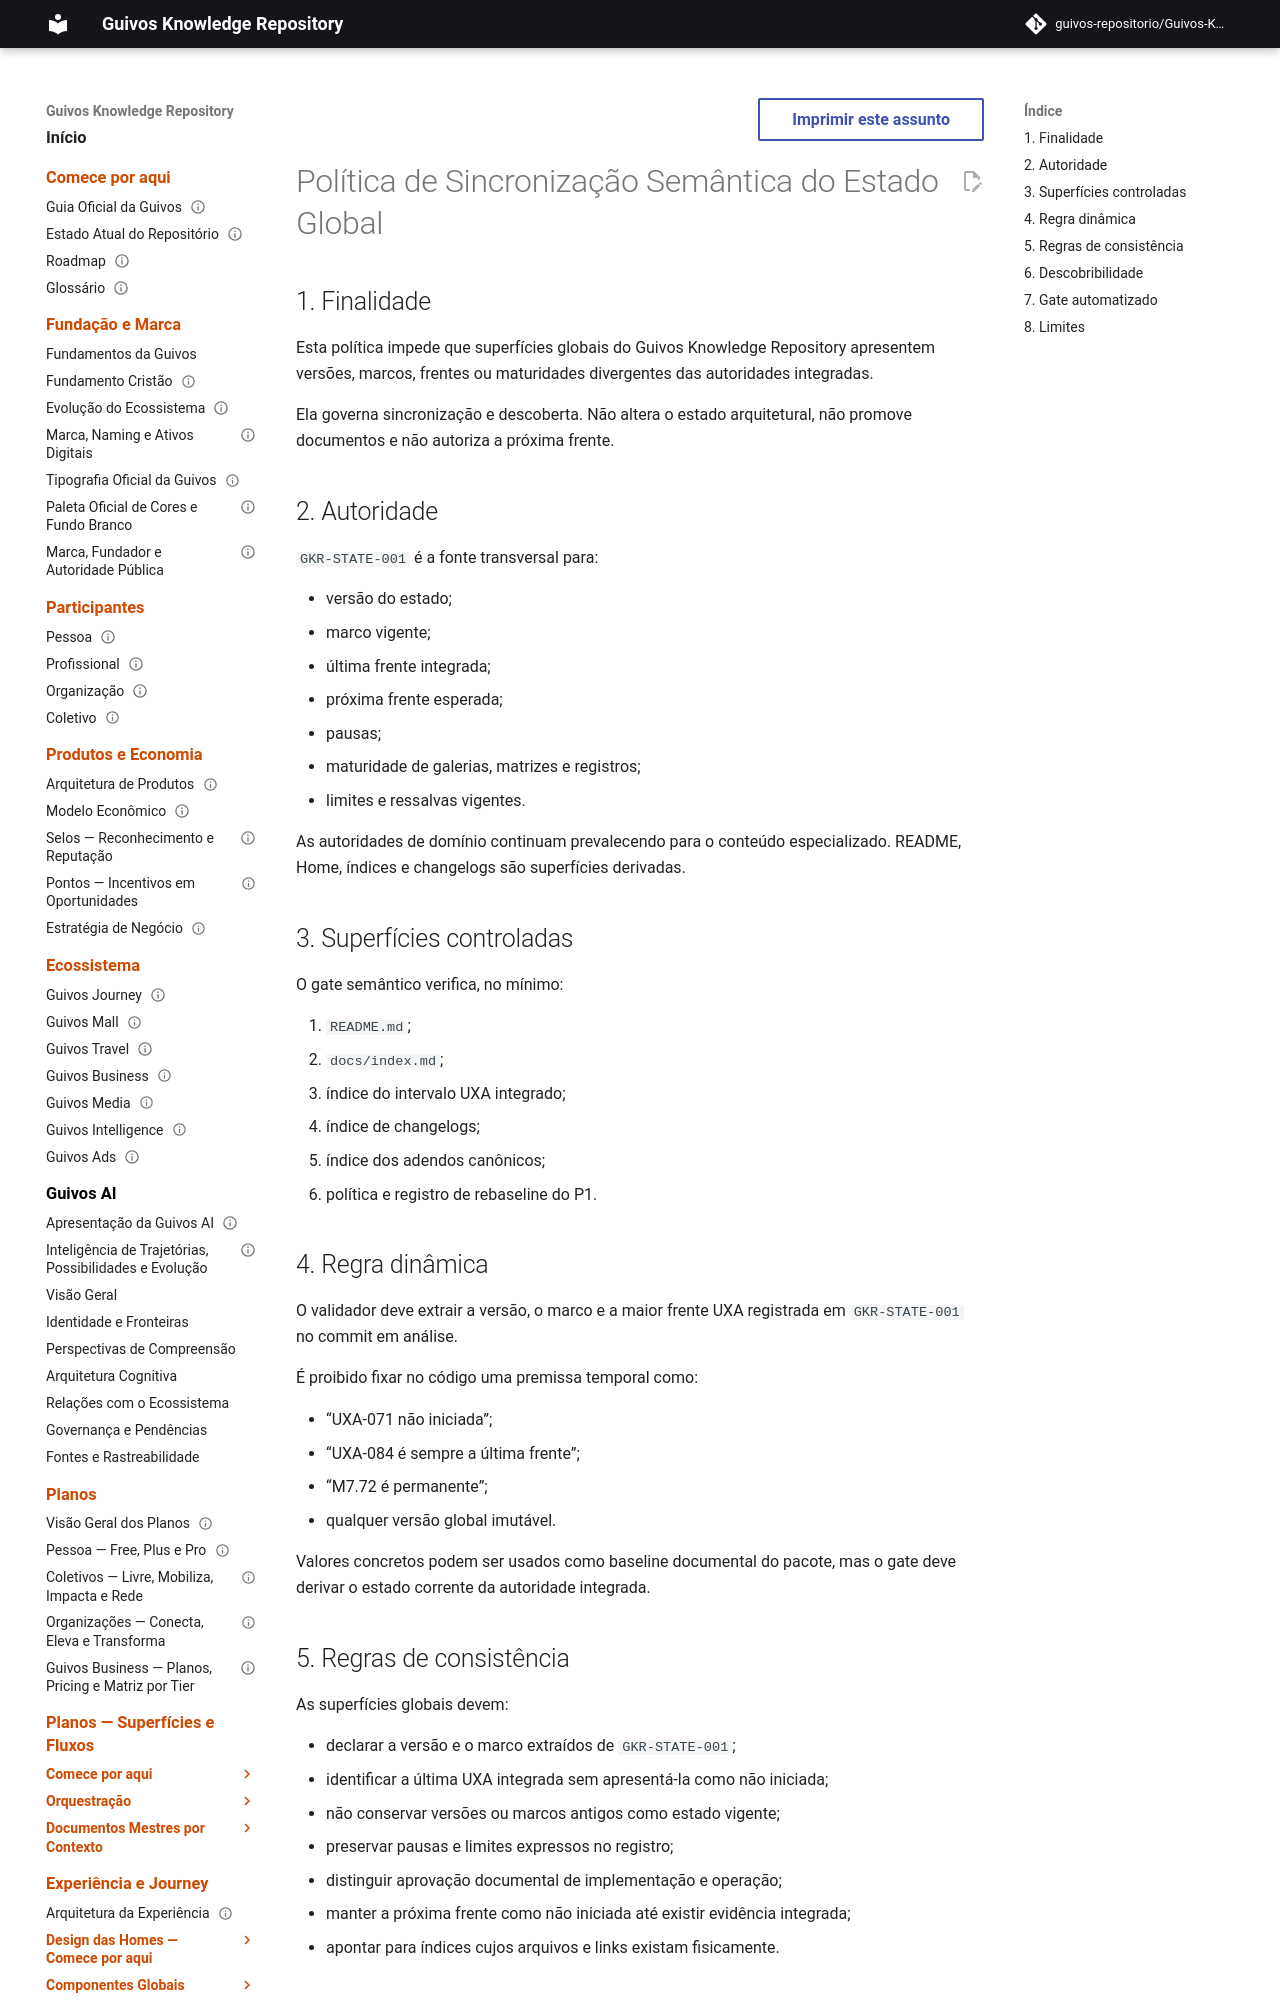

repository: guivos-repositorio/Guivos-Knowledge-Repository · page: project/global-semantic-state-synchronization-policy/index.html · generator: mkdocs

---
id: GKR-SEMANTIC-SYNC-001
title: Política de Sincronização Semântica do Estado Global
status: active
version: 1.1.0
owner: Repositório de Conhecimento da Guivos
last_updated: 2026-08-06
depends_on:
  - GKR-STATE-001
related:
  - GKR-UXA-047-084-INDEX-001
  - GKR-CHANGELOG-INDEX-001
  - GKR-CANON-ADDENDA-INDEX-001
  - GKR-P1-REBASELINE-001
normative: true
---

# Política de Sincronização Semântica do Estado Global

## 1. Finalidade

Esta política impede que superfícies globais do Guivos Knowledge Repository apresentem versões, marcos, frentes ou maturidades divergentes das autoridades integradas.

Ela governa sincronização e descoberta. Não altera o estado arquitetural, não promove documentos e não autoriza a próxima frente.

## 2. Autoridade

`GKR-STATE-001` é a fonte transversal para:

- versão do estado;
- marco vigente;
- última frente integrada;
- próxima frente esperada;
- pausas;
- maturidade de galerias, matrizes e registros;
- limites e ressalvas vigentes.

As autoridades de domínio continuam prevalecendo para o conteúdo especializado. README, Home, índices e changelogs são superfícies derivadas.

## 3. Superfícies controladas

O gate semântico verifica, no mínimo:

1. `README.md`;
2. `docs/index.md`;
3. índice do intervalo UXA integrado;
4. índice de changelogs;
5. índice dos adendos canônicos;
6. política e registro de rebaseline do P1.
